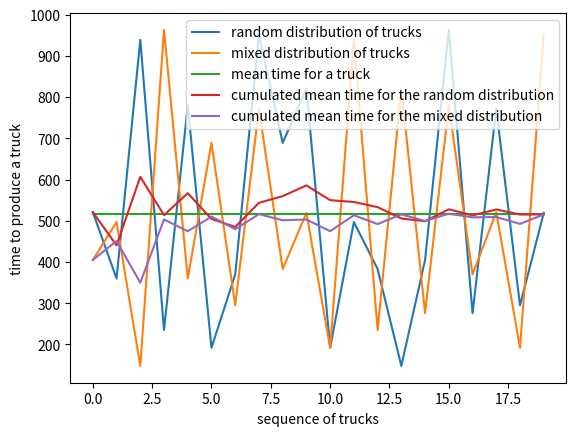

This figure's Python source:

from numpy import mean, array_split, random, cumsum
import numpy as np
from math import log2
from matplotlib import pyplot as plt

def mix_distribute_uniformly(arr : iter):
    """shuffles the array based on the mean of the value of the item
    
    Arguments:
        arr {iter} -- the array could be array of itegers or array of array of integer
    
    Returns:
        array -- mixed array
    """
    if len(arr) and isinstance(arr[0], list):
        arr = sorted(arr, key=mean)
    else:
        arr = sorted(arr)
    mix_arr = []
    while len(arr) >= 2:
        mix_arr.extend([arr.pop(0), arr.pop(-1)])
    if arr:
        mix_arr.extend(arr)
    return mix_arr


def merge_mix(arr: list) -> list:
    """mix the array item by item and groups by groups to give a uniform distribution
    
    Arguments:
        arr {list} -- [description]
    
    Returns:
        list -- mixed_array
    """
    level = len(arr)
    while level>=4:
        arr = array_split(arr, level)
        arr = list(map(list, arr))
        arr = mix_distribute_uniformly(arr)
        arr = [item for split in arr for item in split]        
        level /= 2
    return arr

if __name__ == "__main__":

    arr = [12, 11, 13, 5, 6, 7]
    arr = random.randint(0,high=1000, size=20)
    arr_verif = arr.copy()
    n = len(arr) 
    print ("Given array is")
    print(arr)

    print ("\n\nmixed array is")
    mix_arr = merge_mix(arr)
    print(mix_arr)

    plt.plot(arr, label='random distribution of trucks')
    plt.plot(mix_arr, label='mixed distribution of trucks')
    plt.plot( [mean(arr)]*len(arr), label='mean time for a truck')
    plt.plot(cumsum(arr)/(np.arange(len(arr)) + np.ones(len(arr))), label='cumulated mean time for the random distribution')
    plt.plot(cumsum(mix_arr)/(np.arange(len(arr)) + np.ones(len(arr))), label='cumulated mean time for the mixed distribution')
    plt.legend()
    plt.xlabel("sequence of trucks")
    plt.ylabel("time to produce a truck")
    plt.show()